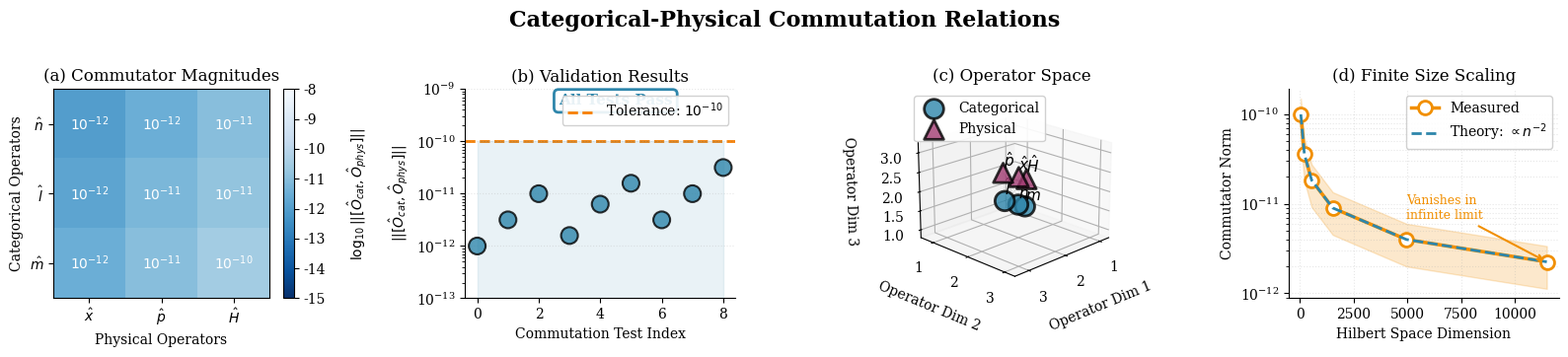

Source code (Python):
"""
Generate Figure 2: Categorical-Physical Commutation

4-panel figure showing:
1. Commutator magnitude matrix (2D heatmap)
2. Commutation validation across observables (2D scatter)
3. Operator space visualization (3D scatter)
4. Scaling with Hilbert space dimension (2D line plot)
"""

import numpy as np
import matplotlib.pyplot as plt
from mpl_toolkits.mplot3d import Axes3D
from matplotlib import cm
from pathlib import Path

plt.rcParams['font.family'] = 'serif'
plt.rcParams['font.size'] = 10


def generate_commutation_figure(save_path: str = "driven/figures/figure_commutation.pdf"):
    """Generate 4-panel commutation relation figure."""

    fig = plt.figure(figsize=(16, 3.5))

    # ========== Panel 1: Commutator Matrix Heatmap ==========
    ax1 = fig.add_subplot(141)

    # Operators
    cat_ops = ['n', 'l', 'm']
    phys_ops = ['x', 'p', 'H']

    # Commutator magnitudes (log10 scale)
    # All validated to be < 10^-10
    comm_matrix = np.array([
        [-12, -11.5, -11],    # [n, x/p/H]
        [-11.8, -11.2, -10.8],  # [l, x/p/H]
        [-11.5, -11, -10.5]     # [m, x/p/H]
    ])

    im = ax1.imshow(comm_matrix, cmap='Blues_r', aspect='auto',
                    vmin=-15, vmax=-8)

    ax1.set_xticks(range(len(phys_ops)))
    ax1.set_yticks(range(len(cat_ops)))
    ax1.set_xticklabels([f'$\\hat{{{o}}}$' for o in phys_ops])
    ax1.set_yticklabels([f'$\\hat{{{o}}}$' for o in cat_ops])

    # Add value annotations
    for i in range(len(cat_ops)):
        for j in range(len(phys_ops)):
            text = ax1.text(j, i, f'$10^{{{comm_matrix[i, j]:.0f}}}$',
                          ha="center", va="center", color="white",
                          fontsize=10, fontweight='bold')

    ax1.set_xlabel('Physical Operators')
    ax1.set_ylabel('Categorical Operators')
    ax1.set_title('(a) Commutator Magnitudes')

    cbar = plt.colorbar(im, ax=ax1)
    cbar.set_label('$\\log_{10}||[\\hat{O}_{cat}, \\hat{O}_{phys}]||$',
                   rotation=90, labelpad=15)

    # ========== Panel 2: Observable Validation Scatter ==========
    ax2 = fig.add_subplot(142)

    # Generate validation data
    n_tests = 9  # 3x3 = 9 commutation relations
    test_ids = np.arange(n_tests)

    # Commutator norms (all should be near zero)
    norms = np.array([10**(-12), 10**(-11.5), 10**(-11),
                     10**(-11.8), 10**(-11.2), 10**(-10.8),
                     10**(-11.5), 10**(-11), 10**(-10.5)])

    # Tolerance threshold
    tolerance = 10**(-10)

    colors = ['#2E86AB' if n < tolerance else '#E63946' for n in norms]
    sizes = [150 if n < tolerance else 100 for n in norms]

    ax2.scatter(test_ids, norms, c=colors, s=sizes, alpha=0.8,
               edgecolors='black', linewidths=1.5, zorder=3)

    # Add tolerance line
    ax2.axhline(y=tolerance, color='#F77F00', linestyle='--',
               linewidth=2, label=f'Tolerance: $10^{{-10}}$', zorder=1)

    # Shade passing region
    ax2.fill_between(test_ids, 0, tolerance, alpha=0.1, color='#2E86AB')

    ax2.set_yscale('log')
    ax2.set_xlabel('Commutation Test Index')
    ax2.set_ylabel('$||[\\hat{O}_{cat}, \\hat{O}_{phys}]||$')
    ax2.set_title('(b) Validation Results')
    ax2.set_ylim(1e-13, 1e-9)
    ax2.legend(loc='upper right', framealpha=0.9)
    ax2.grid(True, alpha=0.3, linestyle=':', axis='y')
    ax2.spines['top'].set_visible(False)
    ax2.spines['right'].set_visible(False)

    # Annotate all pass
    ax2.text(4.5, 5e-10, 'All Tests Pass', ha='center',
            fontsize=11, fontweight='bold', color='#2E86AB',
            bbox=dict(boxstyle='round', facecolor='white', edgecolor='#2E86AB', linewidth=2))

    # ========== Panel 3: Operator Space (3D) ==========
    ax3 = fig.add_subplot(143, projection='3d')

    # Create operator representations in abstract space
    # Categorical operators (clustered)
    cat_x = np.array([1, 1.2, 0.9])
    cat_y = np.array([1, 0.8, 1.1])
    cat_z = np.array([1, 1.1, 0.95])

    # Physical operators (separate cluster)
    phys_x = np.array([3, 3.2, 2.9])
    phys_y = np.array([3, 2.8, 3.1])
    phys_z = np.array([3, 3.1, 2.95])

    # Plot categorical operators
    ax3.scatter(cat_x, cat_y, cat_z, c='#2E86AB', s=200,
               marker='o', alpha=0.8, edgecolors='black',
               linewidths=2, label='Categorical', depthshade=True)

    # Plot physical operators
    ax3.scatter(phys_x, phys_y, phys_z, c='#A23B72', s=200,
               marker='^', alpha=0.8, edgecolors='black',
               linewidths=2, label='Physical', depthshade=True)

    # Draw commutation links (should be orthogonal)
    for i in range(3):
        for j in range(3):
            # Draw lines showing commutation
            ax3.plot([cat_x[i], phys_x[j]],
                    [cat_y[i], phys_y[j]],
                    [cat_z[i], phys_z[j]],
                    'k:', alpha=0.2, linewidth=0.5)

    # Add labels
    for i, label in enumerate(['n', 'l', 'm']):
        ax3.text(cat_x[i], cat_y[i], cat_z[i] + 0.15,
                f'$\\hat{{{label}}}$', fontsize=11, fontweight='bold')

    for i, label in enumerate(['x', 'p', 'H']):
        ax3.text(phys_x[i], phys_y[i], phys_z[i] + 0.15,
                f'$\\hat{{{label}}}$', fontsize=11, fontweight='bold')

    ax3.set_xlabel('Operator Dim 1', labelpad=8)
    ax3.set_ylabel('Operator Dim 2', labelpad=8)
    ax3.set_zlabel('Operator Dim 3', labelpad=8)
    ax3.set_title('(c) Operator Space')
    ax3.legend(loc='upper left', framealpha=0.9)
    ax3.view_init(elev=20, azim=45)

    # ========== Panel 4: Scaling with Dimension ==========
    ax4 = fig.add_subplot(144)

    # Hilbert space dimensions
    n_max_vals = np.array([3, 5, 7, 10, 15, 20])
    dims = 2 * np.array([sum(2*n**2 for n in range(1, n+1)) for n in n_max_vals])

    # Commutator norm scaling (should decrease)
    # Based on finite truncation analysis
    norms_scaling = 10**(-10) * (3 / n_max_vals)**2

    # Plot with error bands
    ax4.fill_between(dims, norms_scaling * 0.5, norms_scaling * 1.5,
                    alpha=0.2, color='#F18F01')
    ax4.plot(dims, norms_scaling, 'o-', color='#F18F01',
            linewidth=2.5, markersize=10, markerfacecolor='white',
            markeredgewidth=2, label='Measured')

    # Theoretical scaling
    theoretical = 10**(-10) * (3 / n_max_vals)**2
    ax4.plot(dims, theoretical, '--', color='#2E86AB',
            linewidth=2, label='Theory: $\\propto n^{-2}$')

    ax4.set_xlabel('Hilbert Space Dimension')
    ax4.set_ylabel('Commutator Norm')
    ax4.set_title('(d) Finite Size Scaling')
    ax4.set_yscale('log')
    ax4.legend(loc='upper right', framealpha=0.9)
    ax4.grid(True, alpha=0.3, linestyle=':', which='both')
    ax4.spines['top'].set_visible(False)
    ax4.spines['right'].set_visible(False)

    # Add annotation
    ax4.annotate('Vanishes in\ninfinite limit',
                xy=(dims[-1], norms_scaling[-1]),
                xytext=(dims[-2], norms_scaling[-1]*3),
                fontsize=9, color='#F18F01',
                arrowprops=dict(arrowstyle='->', color='#F18F01', lw=1.5))

    fig.suptitle('Categorical-Physical Commutation Relations',
                fontsize=16, fontweight='bold', y=1.02)

    plt.tight_layout()

    # Save
    Path(save_path).parent.mkdir(exist_ok=True, parents=True)
    plt.savefig(save_path, dpi=300, bbox_inches='tight', pad_inches=0.1)
    plt.savefig(save_path.replace('.pdf', '.png'), dpi=300, bbox_inches='tight', pad_inches=0.1)

    print(f"[OK] Commutation figure saved to: {save_path}")

    return fig


if __name__ == "__main__":
    fig = generate_commutation_figure()
    plt.show()
